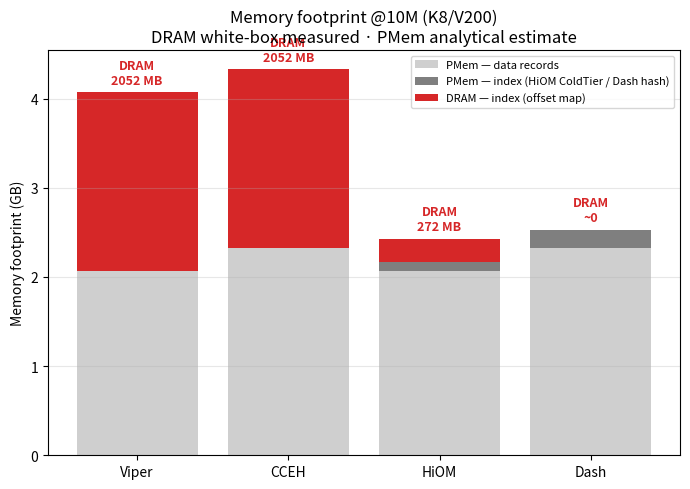

This figure's Python source: (Note: this script raises an exception after producing the figure.)
#!/usr/bin/env python3
"""
Memory footprint stacked bar — Viper-paper Fig.9 style, four-system (E1 / C1).

Each bar stacks, bottom→top:
  PMem — data records   (light grey)
  PMem — index          (dark grey; only HiOM ColdTier + Dash hash table)
  DRAM — index          (system colour, on top)

Story: DRAM is the scarce resource (Viper paper: ~1/8 the capacity, ~9x the
$/GB). DRAM-index designs (Viper, CCEH) spend ~2 GB DRAM on the offset map;
HiOM keeps the authoritative index in PMem (ColdTier) plus a small fixed DRAM
hot tier, cutting DRAM ~87% while total memory stays comparable. Dash is the
PM-resident end (DRAM ~0) but pays it back in read throughput (see E2).

Data provenance (10 M records, K8/V200 = 216 B):
  - DRAM (index): WHITE-BOX measured via fixture_dram_bytes()
      Viper 2052, CCEH 2052, HiOM 272, Dash ~0 MB.
  - PMem data: ANALYTICAL. raw = N*216B = 2.16 GB. VPage layout (Viper/HiOM)
      packs ~= raw (Viper paper: 21.2 GB @100M vs raw 21.6 GB). Per-entry PMDK
      allocation (CCEH/Dash) carries ~+10% (Viper paper: Dash 23.8 GB @100M).
  - PMem index: ANALYTICAL. HiOM ColdTier = 96 MB (struct: 32 regions x
      (8192 main + 16384 overflow + 1) x 128 B Bucket, verified vs cold.bin).
      Dash ~210 MB (extendible hashing; Viper paper Dash index 2.1 GB @100M /10).
      Viper/CCEH keep the index in DRAM -> 0 PMem.
"""
import matplotlib
matplotlib.use("Agg")
import matplotlib.pyplot as plt

OUT = "/root/viper/eval/charts/footprint.pdf"

DATA_VPAGE = 2120.0      # MB  (Viper/HiOM compact VPage ~ raw, Viper-paper scaled)
DATA_PERENTRY = 2380.0   # MB  (CCEH/Dash per-entry PMDK alloc, +~10%)

SYS = [
    ("Viper", dict(dram=2052, pm_data=DATA_VPAGE,    pm_index=0)),
    ("CCEH",  dict(dram=2052, pm_data=DATA_PERENTRY, pm_index=0)),
    ("HiOM",  dict(dram=272,  pm_data=DATA_VPAGE,    pm_index=96)),
    ("Dash",  dict(dram=2,    pm_data=DATA_PERENTRY, pm_index=210)),
]

labels   = [s[0] for s in SYS]
pm_data  = [s[1]["pm_data"]  / 1024 for s in SYS]   # GB
pm_index = [s[1]["pm_index"] / 1024 for s in SYS]
dram     = [s[1]["dram"]     / 1024 for s in SYS]

fig, ax = plt.subplots(figsize=(7, 5))
x = range(len(labels))
ax.bar(x, pm_data,  color="#cfcfcf", label="PMem — data records")
ax.bar(x, pm_index, bottom=pm_data, color="#7f7f7f",
       label="PMem — index (HiOM ColdTier / Dash hash)")
base2 = [a + b for a, b in zip(pm_data, pm_index)]
ax.bar(x, dram, bottom=base2, color="#d62728",
       label="DRAM — index (offset map)")

for i in x:
    total = pm_data[i] + pm_index[i] + dram[i]
    dmb = dram[i] * 1024
    ax.text(i, total + 0.06,
            (f"DRAM\n{dmb:.0f} MB" if dmb >= 10 else "DRAM\n~0"),
            ha="center", va="bottom", fontsize=9, fontweight="bold",
            color="#d62728")

ax.set_xticks(list(x))
ax.set_xticklabels(labels)
ax.set_ylabel("Memory footprint (GB)")
ax.set_title("Memory footprint @10M (K8/V200)\n"
             "DRAM white-box measured · PMem analytical estimate")
ax.legend(loc="upper right", fontsize=8)
ax.grid(axis="y", alpha=0.3)
plt.tight_layout()
plt.savefig(OUT)
print("wrote", OUT)

print(f"\n{'system':7}{'DRAM(MB)':>10}{'PMem(GB)':>10}{'total(GB)':>11}{'DRAM:PMem':>12}")
print("-" * 50)
for name, d in SYS:
    pm = (d["pm_data"] + d["pm_index"]) / 1024
    tot = pm + d["dram"] / 1024
    ratio = f"1/{pm * 1024 / max(d['dram'], 1):.0f}"
    print(f"{name:7}{d['dram']:>10}{pm:>10.2f}{tot:>11.2f}{ratio:>12}")
